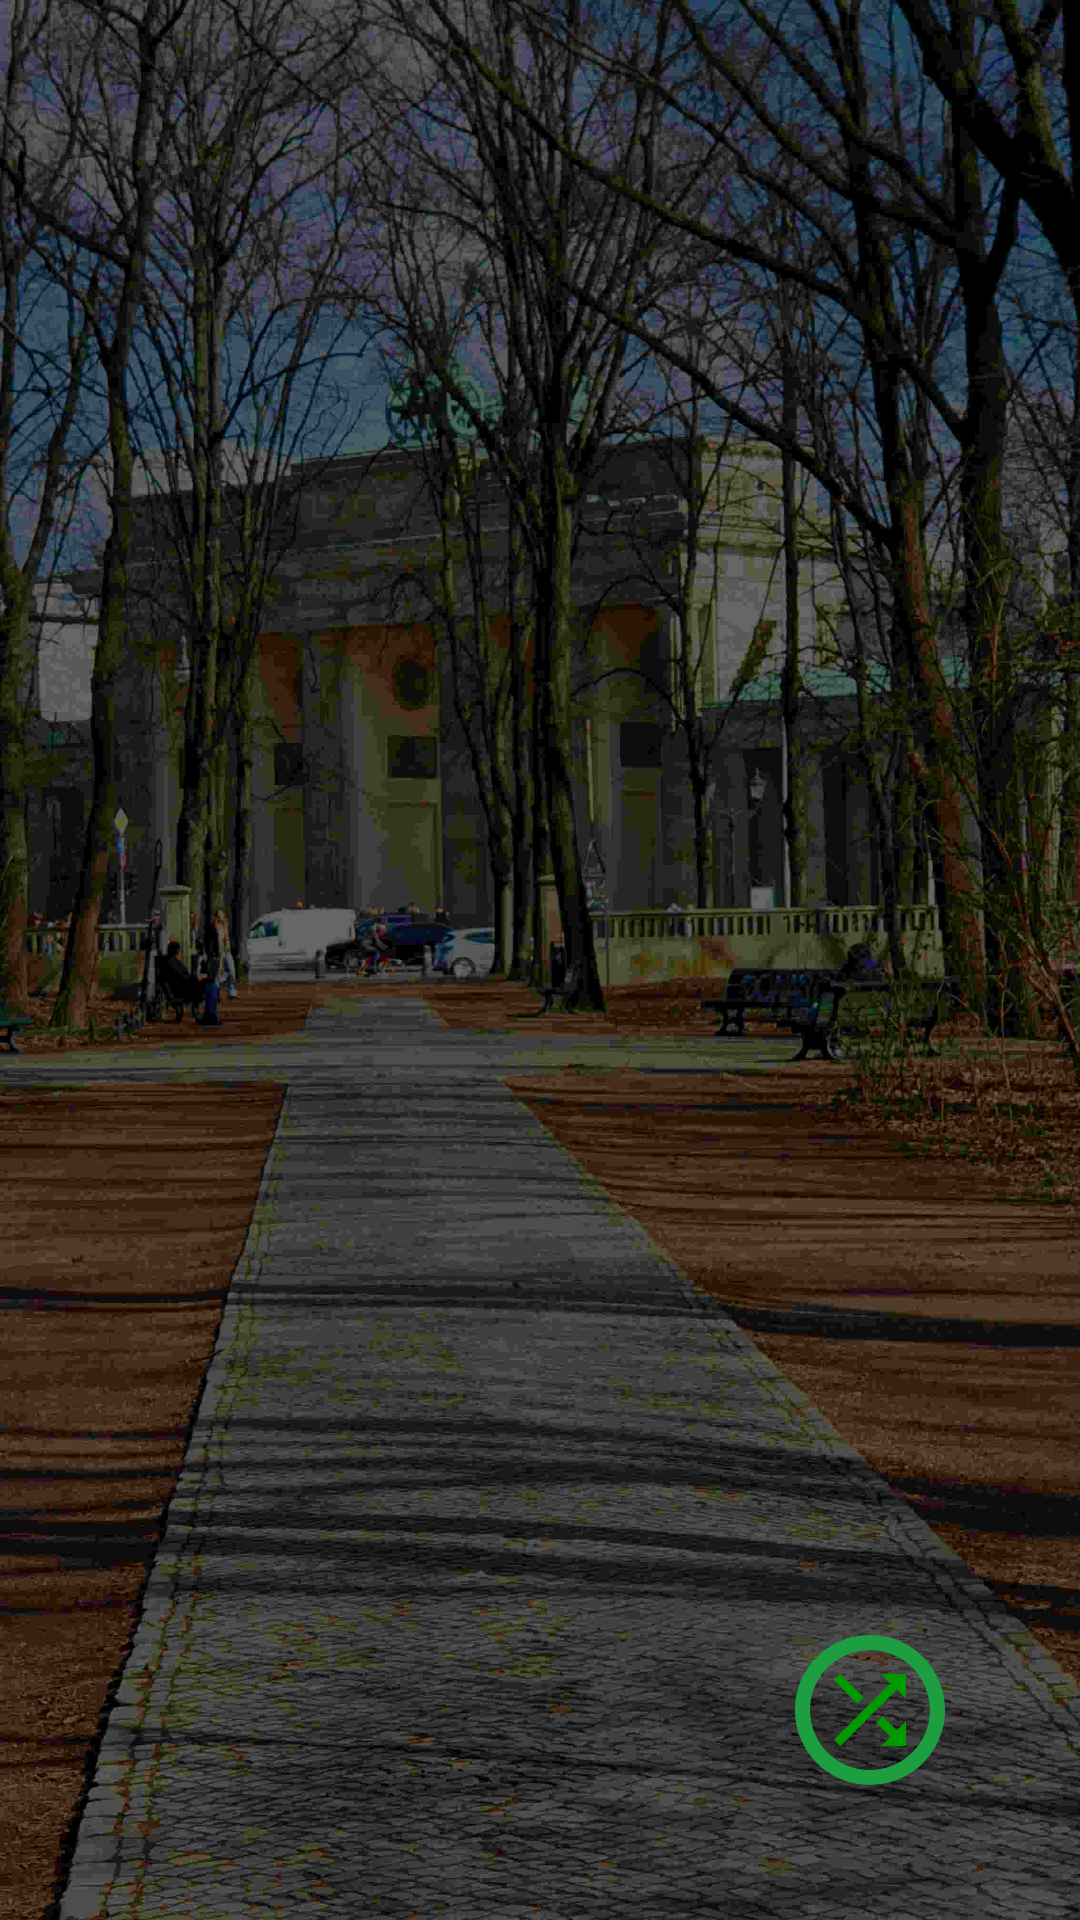

The Android layout XML behind this screen, and the referenced resources:
<!-- AndroidManifest.xml: application theme AppTheme -->
<!-- res/layout/fragment_recent.xml -->
<?xml version="1.0" encoding="utf-8"?>
<androidx.constraintlayout.widget.ConstraintLayout
    xmlns:android="http://schemas.android.com/apk/res/android"
    xmlns:app="http://schemas.android.com/apk/res-auto"
    android:layout_width="match_parent"
    android:layout_height="match_parent"
    android:fitsSystemWindows="true"
    android:background="@drawable/im_brbg_gate">

    <TextView
        android:id="@+id/recent_empty_text"
        android:layout_width="wrap_content"
        android:layout_height="wrap_content"
        android:text="Noch keine Songs gespielt"
        android:textColor="@color/white"
        android:textSize="16sp"
        android:visibility="gone"
        app:layout_constraintTop_toTopOf="parent"
        app:layout_constraintBottom_toBottomOf="parent"
        app:layout_constraintStart_toStartOf="parent"
        app:layout_constraintEnd_toEndOf="parent"/>

    <androidx.recyclerview.widget.RecyclerView
        android:id="@+id/recent_recyclerView"
        android:layout_width="match_parent"
        android:layout_height="match_parent"
        android:background="#99000000"
        android:clipToPadding="false"
        android:paddingBottom="80dp"/>

    <ImageButton
        android:id="@+id/shuffle_all_songs"
        android:layout_width="60dp"
        android:layout_height="60dp"
        android:layout_alignParentTop="true"
        android:layout_marginBottom="40dp"
        android:layout_marginEnd="40dp"
        android:background="@drawable/ic_baseline_panorama_fish_eye_24"
        android:clickable="true"
        android:focusable="true"
        android:src="@drawable/ic_shuffle_green"
        app:layout_constraintBottom_toBottomOf="@id/recent_recyclerView"
        app:layout_constraintEnd_toEndOf="@id/recent_recyclerView"
        android:contentDescription="@string/action_shuffle_all"/>



</androidx.constraintlayout.widget.ConstraintLayout>
<!-- resources referenced by this layout -->
<resources>
  <color name="white">#ffffff</color>
  <!-- drawable ic_baseline_panorama_fish_eye_24 (drawable) -->
  <vector android:height="36dp" android:tint="#1D9E41"
      android:viewportHeight="24" android:viewportWidth="24"
      android:width="36dp" xmlns:android="http://schemas.android.com/apk/res/android">
      <path android:fillColor="@android:color/white" android:pathData="M12,2C6.47,2 2,6.47 2,12s4.47,10 10,10 10,-4.47 10,-10S17.53,2 12,2zM12,20c-4.41,0 -8,-3.59 -8,-8s3.59,-8 8,-8 8,3.59 8,8 -3.59,8 -8,8z"/>
  </vector>
  <!-- drawable ic_shuffle_green (drawable-anydpi) -->
  <vector xmlns:android="http://schemas.android.com/apk/res/android"
      android:width="24dp"
      android:height="24dp"
      android:viewportWidth="16"
      android:viewportHeight="16"
      android:tint="@color/green"
      >
    <group android:translateX="-4"
        android:translateY="-4">
        <path
            android:fillColor="#FF000000"
            android:pathData="M10.59,9.17L5.41,4 4,5.41l5.17,5.17 1.42,-1.41zM14.5,4l2.04,2.04L4,18.59 5.41,20 17.96,7.46 20,9.5L20,4h-5.5zM14.83,13.41l-1.41,1.41 3.13,3.13L14.5,20L20,20v-5.5l-2.04,2.04 -3.13,-3.13z"/>
    </group>
  </vector>
  <!-- drawable im_brbg_gate: jpg bitmap (drawable-xxhdpi, 132082 bytes) -->
  <string name="action_shuffle_all">Alles Zufällig Abspielen</string>
  <style name="AppTheme" parent="Theme.AppCompat.Light.NoActionBar">
          <item name="colorPrimary">@color/green</item>
          <item name="colorPrimaryDark">@color/darkestgreen</item>
          <item name="colorAccent">@color/darkestyellow</item>
      </style>
  <color name="green">#009900</color>
  <color name="darkestgreen">#006622</color>
  <color name="darkestyellow">#BB9900</color>
</resources>
